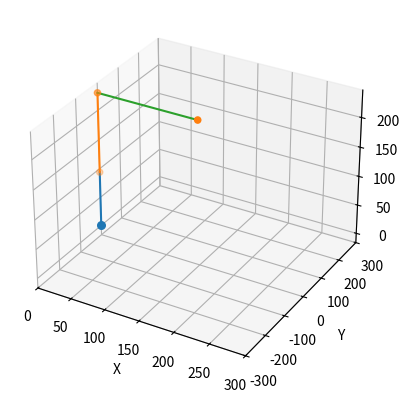

Write Python code to recreate this figure.
# -*- coding: utf-8 -*-
"""
Created on Fri Aug 27 02:41:58 2021

[redacted]
"""
import numpy as np
import matplotlib.pyplot as plt
from mpl_toolkits.mplot3d import Axes3D


def forward_kinematics(q0, q1, q2):
    # Largos de los links
    a1 = 55
    a2 = 39
    a3 = 135
    a4 = 147
    a5 = 66.3
    # Grados a radianes para los joints
    q0 = q0 * np.pi / 180
    q1 = q1 * np.pi / 180
    q2 = q2 * np.pi / 180

    # Tranformadas
    Tz_a1 = [1, 0, 0, 0], \
            [0, 1, 0, 0], \
            [0, 0, 1, a1], \
            [0, 0, 0, 1]

    Rz_q0 = [np.cos(q0), -np.sin(q0), 0, 0], \
            [np.sin(q0), np.cos(q0), 0, 0], \
            [0, 0, 1, 0], \
            [0, 0, 0, 1]

    Tz_a2 = [1, 0, 0, 0], \
            [0, 1, 0, 0], \
            [0, 0, 1, a2], \
            [0, 0, 0, 1]

    Ry_q1 = [np.cos(q1), 0, -np.sin(q1), 0], \
            [0, 1, 0, 0], \
            [np.sin(q1), 0, np.cos(q1), 0], \
            [0, 0, 0, 1]

    Tz_a3 = [1, 0, 0, 0], \
            [0, 1, 0, 0], \
            [0, 0, 1, a3], \
            [0, 0, 0, 1]

    Ry_piq2 = [np.cos(-(np.pi - q2)), 0, np.sin(-(np.pi - q2)), 0], \
              [0, 1, 0, 0], \
              [-np.sin(-(np.pi - q2)), 0, np.cos(-(np.pi - q2)), 0], \
              [0, 0, 0, 1]

    Tz_a4 = [1, 0, 0, 0], \
            [0, 1, 0, 0], \
            [0, 0, 1, a4], \
            [0, 0, 0, 1]

    Ry_q1q2 = [np.cos(np.pi - (q1 + q2)), 0, -np.sin(np.pi - (q1 + q2)), 0], \
              [0, 1, 0, 0], \
              [np.sin(np.pi - (q1 + q2)), 0, np.cos(np.pi - (q1 + q2)), 0], \
              [0, 0, 0, 1]

    Tz_a5 = [1, 0, 0, 0], \
            [0, 1, 0, 0], \
            [0, 0, 1, a5], \
            [0, 0, 0, 1]

    # wrap de matrices para multiplicar
    # H=[Tz_a1,Rz_q0,Tz_a2,Ry_q1,Tz_a3, Ry_piq2, Tz_a4,Ry_q1q2,Tz_a5]
    # H_tf= linalg.multi_dot(Tz_a1, Rz_q0, Tz_a2, Ry_q1, Tz_a3, Ry_piq2, Tz_a4, Ry_q1q2, Tz_a5)

    # Recuperamos posiciones de los joints para plotear
    base_tf = [Tz_a1, Rz_q0, Tz_a2]
    base_matrix = np.linalg.multi_dot(base_tf)
    x_base = np.round(base_matrix[0, 3], 3)
    y_base = np.round(base_matrix[1, 3], 3)
    z_base = np.round(base_matrix[2, 3], 3)

    l1_tf = [Tz_a1, Rz_q0, Tz_a2, Ry_q1, Tz_a3]
    l1_matrix = np.linalg.multi_dot(l1_tf)
    x_l1 = np.round(l1_matrix[0, 3], 3)
    y_l1 = np.round(l1_matrix[1, 3], 3)
    z_l1 = np.round(l1_matrix[2, 3], 3)

   #l2_tf = [Tz_a1, Rz_q0, Tz_a2, Ry_q1, Tz_a3, Ry_piq2, Tz_a4, Tz_a5]
    #sin gripper
    l2_tf = [Tz_a1, Rz_q0, Tz_a2, Ry_q1, Tz_a3, Ry_piq2, Tz_a4]
    l2_matrix = np.linalg.multi_dot(l2_tf)
    x_l2 = np.round(l2_matrix[0, 3], 3)
    y_l2 = np.round(l2_matrix[1, 3], 3)
    z_l2 = np.round(l2_matrix[2, 3], 3)

    link_positions = np.array([x_base, y_base, z_base, x_l1, y_l1, z_l1, x_l2, y_l2, z_l2])
    # return H_tf
    return link_positions


pose_pedida = forward_kinematics(180, 0, 90)

X_pos = [pose_pedida[0] , pose_pedida[3] , pose_pedida[6]]
Y_pos = [pose_pedida[1] , pose_pedida[4] , pose_pedida[7]]
Z_pos = [pose_pedida[2] , pose_pedida[5] , pose_pedida[8]]


fig = plt.figure()
ax = fig.add_subplot(111, projection='3d')

ax.scatter(0, 0, 0, zdir='z', s=30)
ax.plot([0,X_pos[0]],[0,Y_pos[0]],[0,Z_pos[0]])
ax.plot([X_pos[0],X_pos[1]],[Y_pos[0],Y_pos[1]],[Z_pos[0],Z_pos[1]])
ax.plot([X_pos[1],X_pos[2]],[Y_pos[1],Y_pos[2]],[Z_pos[1],Z_pos[2]])
ax.scatter(X_pos, Y_pos, Z_pos, zdir='z', s=20)

ax.set_ylabel('Y')
ax.set_xlabel('X')
ax.set_zlabel('Z')
plt.xlim(0, 300)
plt.ylim(-300, 300)


plt.show()